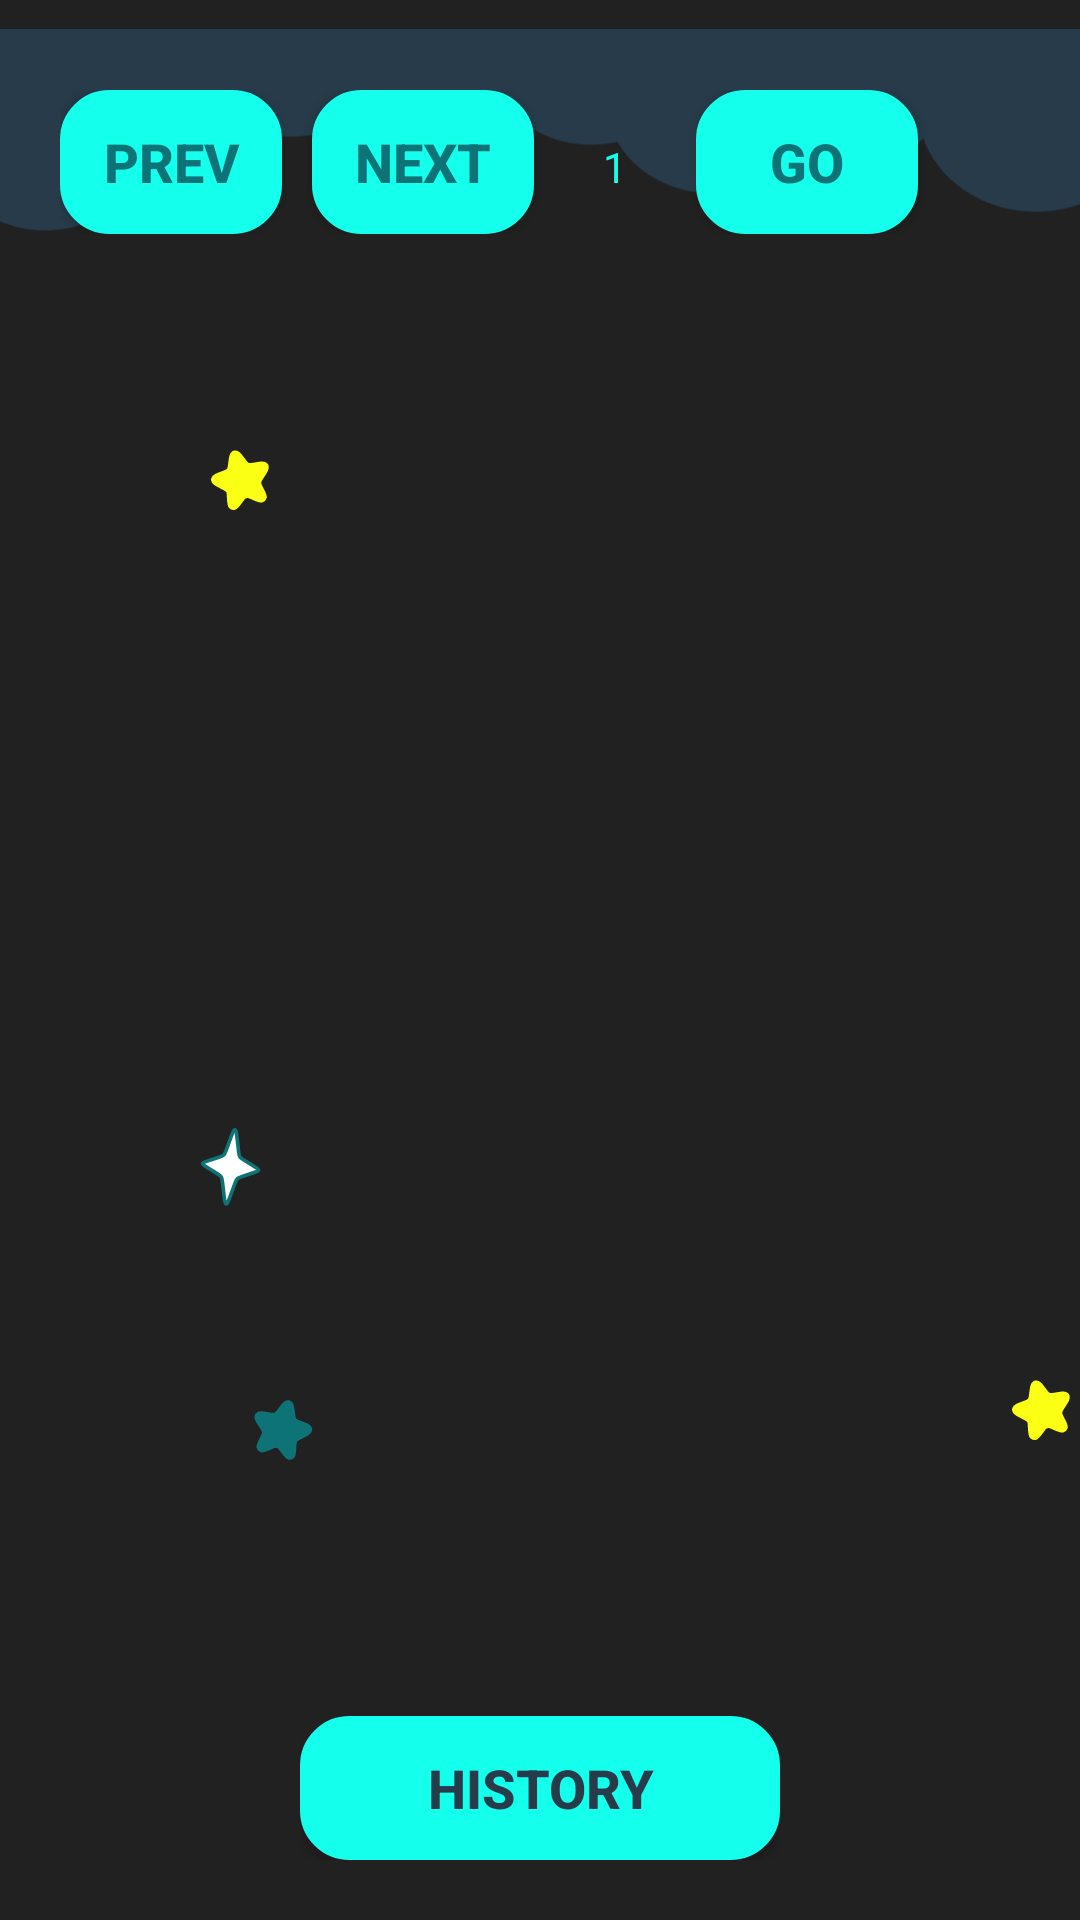

Reconstruct the res/layout file that produces this screen, plus the resources it refers to.
<!-- AndroidManifest.xml: application theme Theme.Jsleepandroid -->
<!-- res/layout/activity_main.xml -->
<?xml version="1.0" encoding="utf-8"?>
<androidx.constraintlayout.widget.ConstraintLayout xmlns:android="http://schemas.android.com/apk/res/android"
    xmlns:app="http://schemas.android.com/apk/res-auto"
    xmlns:tools="http://schemas.android.com/tools"
    android:id="@+id/MainPage"
    android:layout_width="match_parent"
    android:layout_height="match_parent"
    android:background="@color/dark_bg"
    tools:context=".MainActivity">

    <ImageView
        android:layout_width="match_parent"
        android:layout_height="wrap_content"
        android:layout_marginTop="-15dp"
        app:layout_constraintTop_toTopOf="parent"
        app:layout_constraintStart_toStartOf="parent"
        android:src="@drawable/ic_cloud_top" />

    <LinearLayout
        android:id="@+id/buttonPaginate"
        android:layout_width="match_parent"
        android:layout_height="wrap_content"
        android:layout_marginTop="30dp"
        android:layout_marginStart="20dp"
        android:layout_marginEnd="20dp"
        android:orientation="horizontal"
        app:layout_constraintBottom_toBottomOf="parent"
        app:layout_constraintEnd_toEndOf="parent"
        app:layout_constraintHorizontal_bias="0.0"
        app:layout_constraintStart_toStartOf="parent"
        app:layout_constraintTop_toTopOf="parent"
        app:layout_constraintVertical_bias="0.0">

        <Button
            android:id="@+id/prevButton"
            android:layout_width="wrap_content"
            android:layout_weight="1"
            android:layout_height="wrap_content"
            android:background="@drawable/button_radius"
            android:text="PREV"
            android:textColor="@color/blue_dark"
            android:textSize="18sp"
            android:textStyle="bold"
            app:backgroundTint="@color/blue_light"
            app:layout_constraintStart_toStartOf="parent" />

        <Button
            android:id="@+id/nextButton"
            android:layout_width="wrap_content"
            android:layout_weight="1"
            android:layout_height="wrap_content"
            android:layout_marginStart="10dp"
            android:background="@drawable/button_radius"
            android:text="next"
            android:textColor="@color/blue_dark"
            android:textSize="18sp"
            android:textStyle="bold"
            app:backgroundTint="@color/blue_light"
            app:layout_constraintStart_toStartOf="parent" />

        <TextView
            android:id="@+id/LetterPaginate"
            android:layout_width="48dp"
            android:layout_height="wrap_content"
            android:layout_weight="1"
            android:layout_marginStart="10dp"
            android:ems="10"
            android:gravity="center"
            android:inputType="textPersonName"
            android:minHeight="48dp"
            android:text="1"
            android:textColor="@color/blue_light"
            android:textColorHint="@color/blue_light"
            android:textColorLink="@color/blue_light" />

        <Button
            android:id="@+id/goButton"
            android:layout_width="wrap_content"
            android:layout_height="wrap_content"
            android:layout_marginStart="10dp"
            android:layout_weight="1"
            android:background="@drawable/button_radius"
            android:text="GO"
            android:textColor="@color/blue_dark"
            android:textSize="18sp"
            android:textStyle="bold"
            app:backgroundTint="@color/blue_light"
            app:layout_constraintStart_toStartOf="parent" />
        <ImageView
            android:id="@+id/filterButton"
            android:layout_weight="1"
            android:layout_width="wrap_content"
            android:layout_height="wrap_content"
            android:minHeight="48dp"
            android:minWidth="48dp"
            android:src="@drawable/ic_baseline_search_24"></ImageView>
    </LinearLayout>

    <LinearLayout
        android:layout_width="match_parent"
        android:layout_height="wrap_content"
        android:background="@color/cloud_dark"
        android:layout_marginTop="30dp"
        app:layout_constraintTop_toBottomOf="@id/buttonPaginate"
        app:layout_constraintStart_toStartOf="parent">
        <ListView
            android:id="@+id/listView_Main"
            android:layout_width="match_parent"
            android:layout_height="match_parent"
            android:backgroundTint="@color/blue_light"
            app:layout_constraintBottom_toBottomOf="parent"
            app:layout_constraintEnd_toEndOf="parent"
            app:layout_constraintStart_toStartOf="parent"
            android:textColor="@color/white"
            app:layout_constraintTop_toTopOf="parent" />
    </LinearLayout>

    <ImageView
        android:layout_width="wrap_content"
        android:layout_height="wrap_content"
        android:layout_marginTop="100dp"
        android:layout_marginStart="20dp"
        app:layout_constraintTop_toTopOf="parent"
        app:layout_constraintStart_toStartOf="parent"
        android:src="@drawable/ic_star_yellow" />

    <ImageView
        android:layout_width="wrap_content"
        android:layout_height="wrap_content"
        android:layout_marginTop="410dp"
        android:layout_marginStart="287dp"
        app:layout_constraintTop_toTopOf="parent"
        app:layout_constraintStart_toStartOf="parent"
        android:src="@drawable/ic_star_yellow" />

    <ImageView
        android:layout_width="wrap_content"
        android:layout_height="wrap_content"
        android:layout_marginTop="325dp"
        android:layout_marginStart="16dp"
        app:layout_constraintTop_toTopOf="parent"
        app:layout_constraintStart_toStartOf="parent"
        android:src="@drawable/ic_star_white" />

    <ImageView
        android:layout_width="wrap_content"
        android:layout_height="wrap_content"
        android:layout_marginTop="267dp"
        android:layout_marginStart="365dp"
        app:layout_constraintTop_toTopOf="parent"
        app:layout_constraintStart_toStartOf="parent"
        android:src="@drawable/ic_star_blue_dark" />

    <ImageView
        android:layout_width="wrap_content"
        android:layout_height="wrap_content"
        android:layout_marginTop="458dp"
        android:layout_marginStart="76dp"
        app:layout_constraintTop_toTopOf="parent"
        app:layout_constraintStart_toStartOf="parent"
        android:src="@drawable/ic_star_blue_dark" />

    <LinearLayout
        android:layout_width="match_parent"
        android:layout_height="wrap_content"
        android:orientation="horizontal"
        android:layout_marginBottom="20dp"
        android:layout_marginHorizontal="100dp"
        android:gravity="center_horizontal"
        app:layout_constraintBottom_toBottomOf="parent"
        app:layout_constraintStart_toStartOf="parent">
        <Button
            android:id="@+id/historyButton"
            android:layout_width="wrap_content"
            android:layout_weight="1"
            android:layout_height="wrap_content"
            android:background="@drawable/button_radius"
            android:text="HISTORY"
            android:textColor="@color/cloud_dark"
            android:textSize="18sp"
            android:textStyle="bold"
            app:backgroundTint="@color/blue_light" />
    </LinearLayout>

</androidx.constraintlayout.widget.ConstraintLayout>
<!-- resources referenced by this layout -->
<resources>
  <color name="blue_dark">#0D7377</color>
  <color name="blue_light">#14FFEC</color>
  <color name="cloud_dark">#273B4A</color>
  <color name="dark_bg">#212121</color>
  <color name="white">#FFFFFF</color>
  <!-- drawable button_radius (drawable) -->
  <?xml version="1.0" encoding="utf-8"?>
  <shape xmlns:android="http://schemas.android.com/apk/res/android"
      android:shape="rectangle" >
  
      <solid android:color="@color/blue_light" />
  
      <stroke
          android:width="3dp"
          android:color="@color/blue_light" />
  
      <corners android:radius="15dp" />
  
  </shape>
  <!-- drawable ic_star_yellow (drawable) -->
  <vector xmlns:android="http://schemas.android.com/apk/res/android"
      android:width="120dp"
      android:height="120dp"
      android:viewportWidth="120"
      android:viewportHeight="120">
    <path
        android:pathData="M57.06,54.536C57.301,52.538 57.421,51.539 57.975,51.257C58.121,51.182 58.28,51.139 58.444,51.131C59.065,51.098 59.668,51.903 60.875,53.513C61.562,54.429 61.905,54.887 62.383,55.132C62.518,55.201 62.658,55.257 62.803,55.299C63.32,55.448 63.889,55.349 65.026,55.151C66.952,54.815 67.915,54.647 68.345,55.106C68.435,55.202 68.507,55.311 68.561,55.43C68.817,56.005 68.294,56.819 67.248,58.448L66.958,58.9C66.469,59.661 66.225,60.042 66.136,60.459C66.083,60.709 66.072,60.966 66.102,61.22C66.152,61.643 66.361,62.044 66.779,62.847L66.928,63.133C67.678,64.572 68.052,65.292 67.941,65.724C67.841,66.113 67.549,66.423 67.167,66.546C66.741,66.682 66.001,66.349 64.521,65.685C63.546,65.247 63.058,65.029 62.58,65.02C62.143,65.012 61.712,65.128 61.338,65.353C60.927,65.599 60.615,66.033 59.989,66.899C59.04,68.215 58.565,68.872 58.128,68.967C57.736,69.053 57.327,68.93 57.047,68.644C56.734,68.324 56.699,67.514 56.628,65.893L56.614,65.57C56.575,64.666 56.555,64.215 56.387,63.823C56.287,63.588 56.148,63.371 55.977,63.181C55.692,62.864 55.29,62.657 54.486,62.242L54.008,61.995C52.289,61.108 51.429,60.664 51.363,60.038C51.35,59.908 51.358,59.777 51.388,59.65C51.531,59.037 52.449,58.701 54.284,58.029C55.368,57.632 55.911,57.433 56.284,57.046C56.388,56.937 56.482,56.819 56.564,56.692C56.855,56.24 56.924,55.672 57.06,54.536Z"
        android:strokeWidth="2"
        android:fillColor="#FAFF14"
        android:strokeColor="#FAFF14"/>
  </vector>
  <style name="Theme.Jsleepandroid" parent="Theme.MaterialComponents.DayNight.DarkActionBar">
          
  
  
          <item name="colorOnPrimary">@color/white</item>
          
  
  
          <item name="colorOnSecondary">@color/black</item>
          
          <item name="android:statusBarColor" tools:targetApi="l">?attr/colorPrimaryVariant</item>
          
      </style>
  <color name="black">#000000</color>
</resources>
